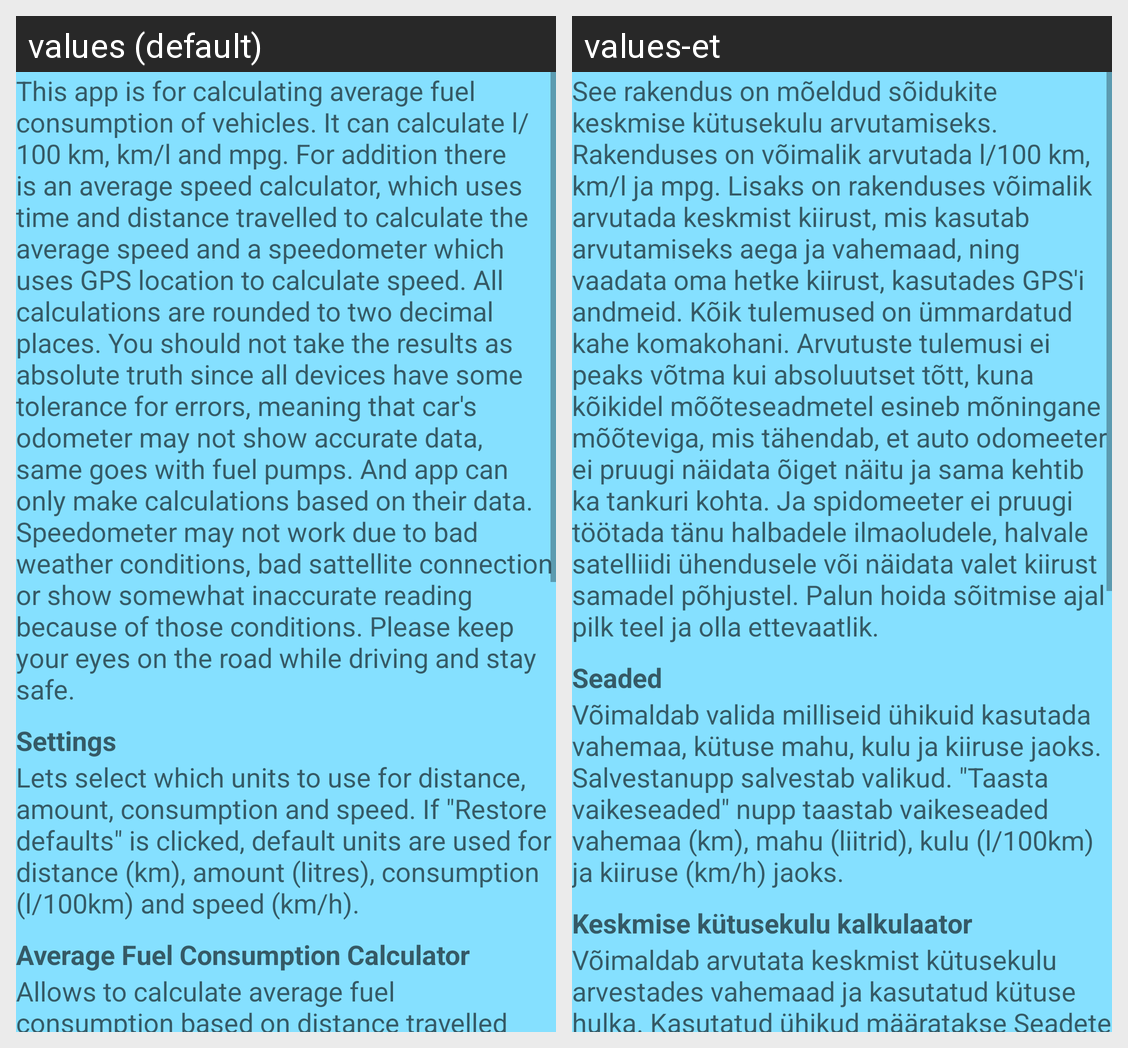

The Android screen above is rendered under two locales of the same app. Produce the string resources it draws, with the default and per-locale values.
Android screen res/layout/activity_about.xml rendered under 2 locales, left to right: values (default), values-et. Device: Nexus 5 (rendered at 1080×1920; each locale shown at half size, 540×960, under a caption strip naming it); theme MyTheme.
Strings drawn on this screen, with the default value and each locale's value (text and hints the layout hard-codes, and strings that could not be matched under every locale, appear in the picture but are not listed):

about
  values: This app is for calculating average fuel consumption of vehicles. It can calculate l/100 km, km/l and mpg. For addition there is an average speed calculator, which uses time and distance travelled to calculate the average speed and a speedometer which uses GPS location to calculate speed. All calculations are rounded to two decimal places. You should not take the results as absolute truth since …[clipped]
  values-et: See rakendus on mõeldud sõidukite keskmise kütusekulu arvutamiseks. Rakenduses on võimalik arvutada l/100 km, km/l ja mpg. Lisaks on rakenduses võimalik arvutada keskmist kiirust, mis kasutab arvutamiseks aega ja vahemaad, ning vaadata oma hetke kiirust, kasutades GPS'i andmeid. Kõik tulemused on ümmardatud kahe komakohani. Arvutuste tulemusi ei peaks võtma kui absoluutset tõtt, kuna kõikidel …[clipped]

settings
  values: Settings
  values-et: Seaded

settings_text
  values: Lets select which units to use for distance, amount, consumption and speed. If "Restore defaults" is clicked, default units are used for distance (km), amount (litres), consumption (l/100km) and speed (km/h).
  values-et: Võimaldab valida milliseid ühikuid kasutada vahemaa, kütuse mahu, kulu ja kiiruse jaoks. Salvestanupp salvestab valikud. "Taasta vaikeseaded" nupp taastab vaikeseaded vahemaa (km), mahu (liitrid), kulu (l/100km) ja kiiruse (km/h) jaoks.

afcc
  values: Average Fuel Consumption Calculator
  values-et: Keskmise kütusekulu kalkulaator

afcc_text
  values: Allows to calculate average fuel consumption based on distance travelled and amount of fuel consumed. It uses units set in settings. "Calculate" button initializes the calculation, "Save" button saves result and "Saved Results" shows previously saved results.
  values-et: Võimaldab arvutata keskmist kütusekulu arvestades vahemaad ja kasutatud kütuse hulka. Kasutatud ühikud määratakse Seadete all. Nupp "Arvuta" algatab arvutamise. Nupp "Salvesta" salvestab tulemuse ja "Salvestatud tulemused" näitab salvestatud tulemusi.
